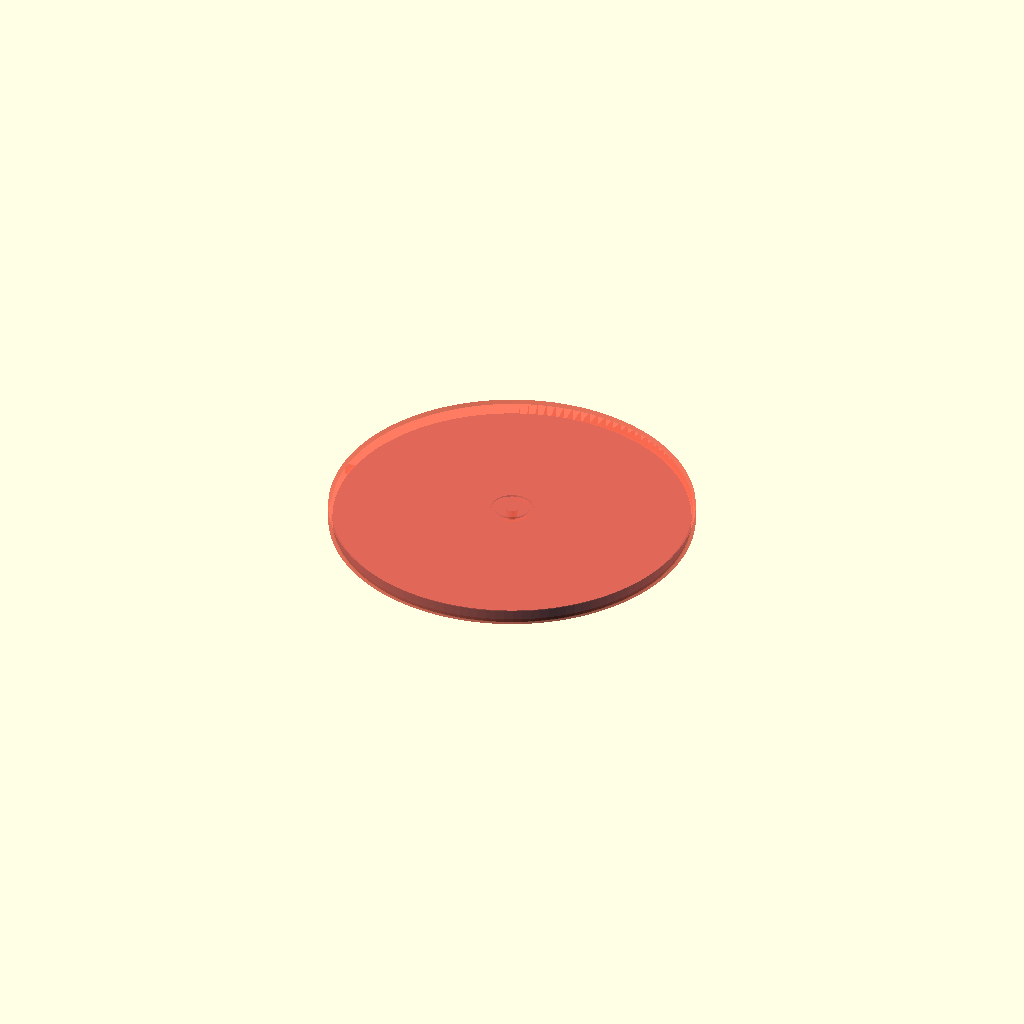
Cell 1: rendered with the file's own defaults.
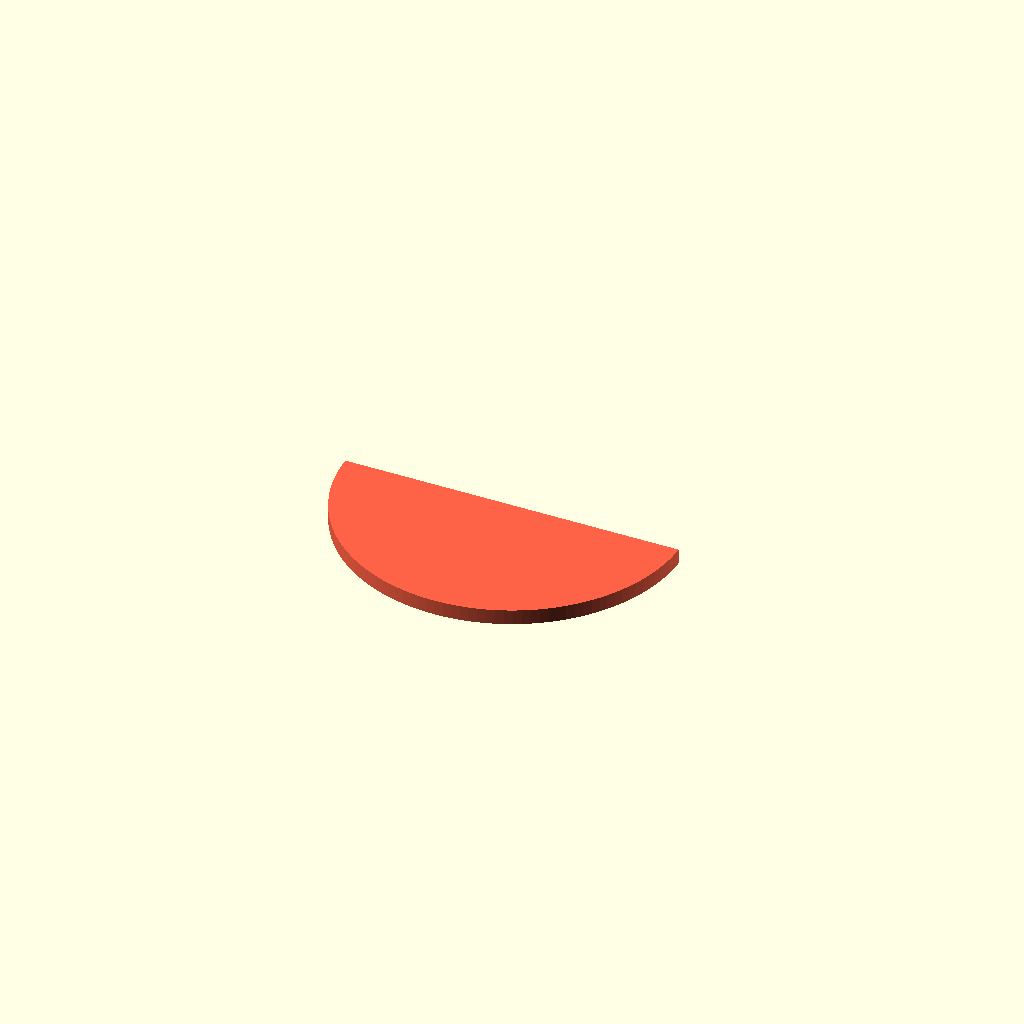
Cell 2: the same model with part = "section".
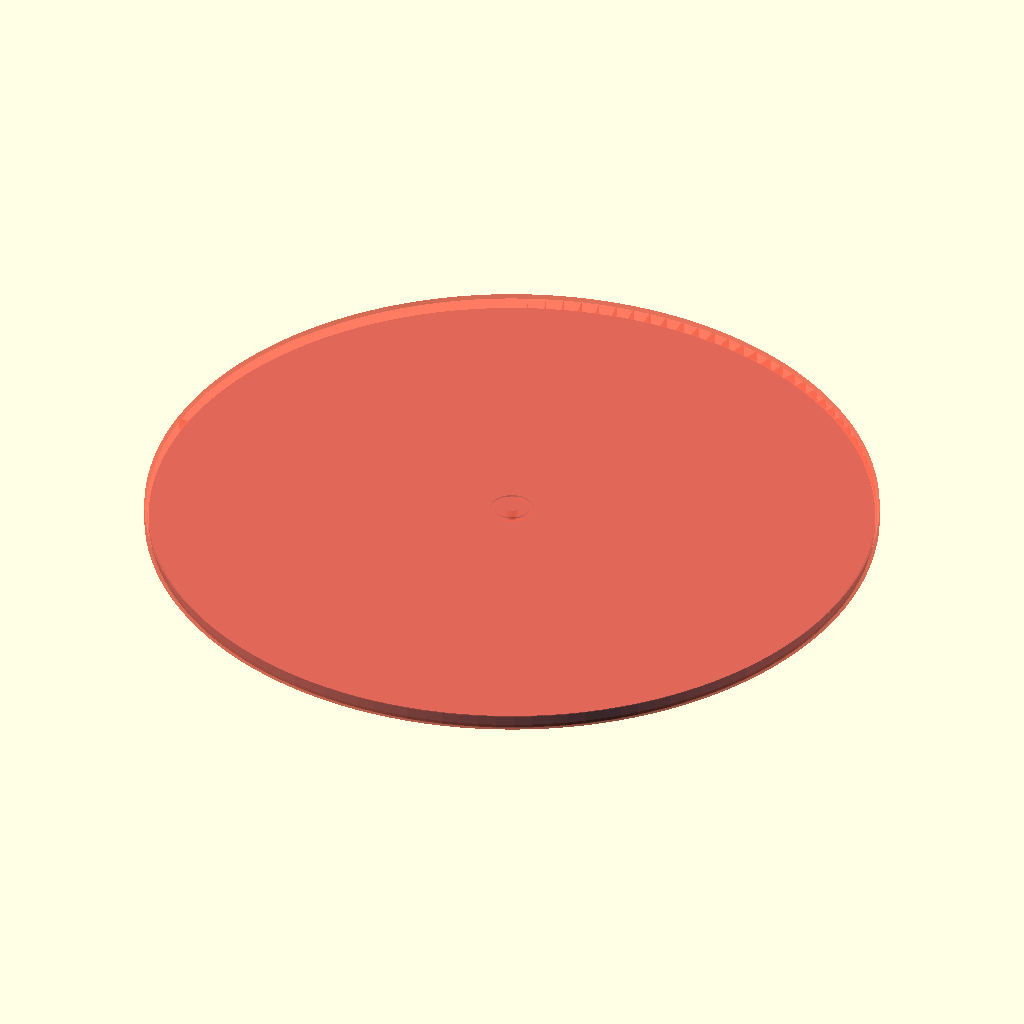
Cell 3: the same model with radius = 240.
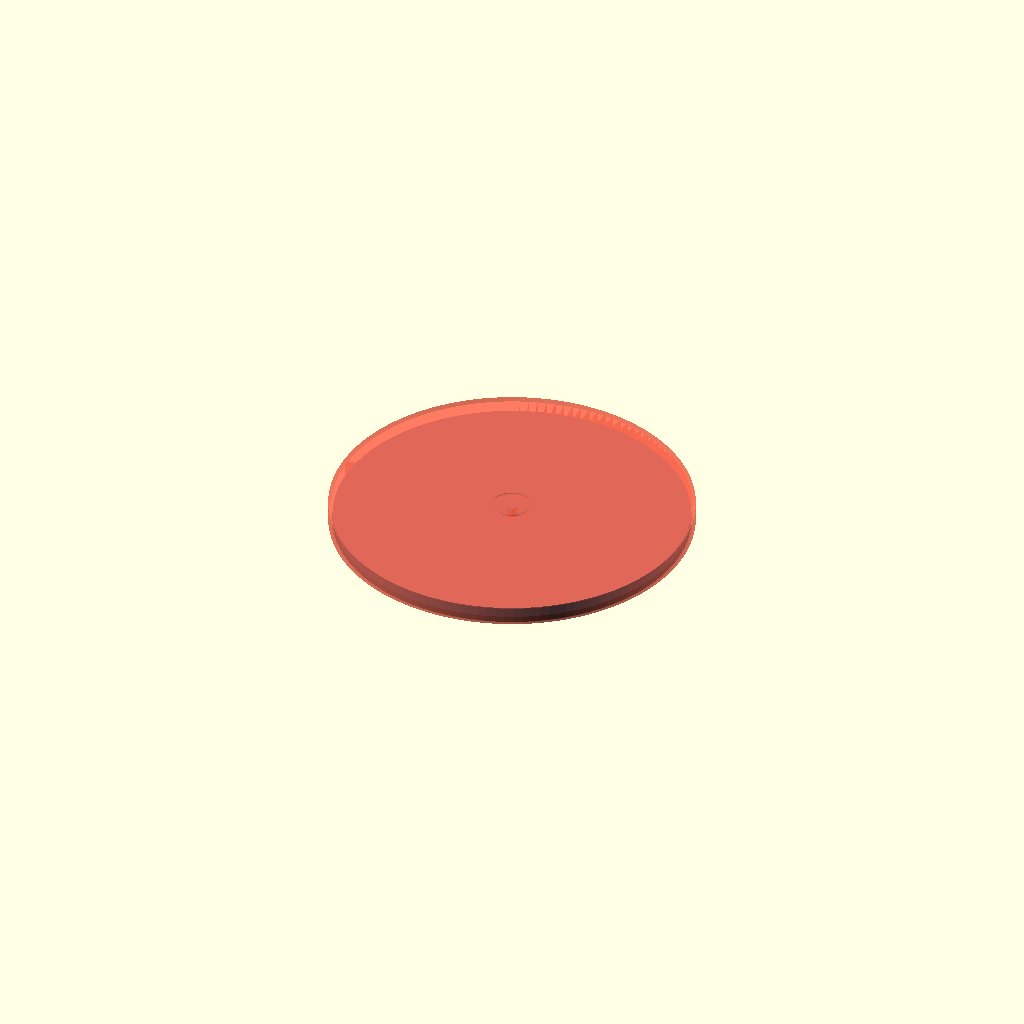
Cell 4 — hbot set to 4, the other parameters unchanged.
One fixed orthographic camera (rotation 55°, 0°, 25°; colour scheme Cornfield) for every cell.
OpenSCAD source file projects/published_or_archived/simple_parametric_turntable/turntable.scad:
// Parametric Turntable
//
// Two revolved profiles around the central Z axis:
//   - Bottom plate: floor + central boss that locates the bearing's inner ring
//   - Top plate:    disc + downward bearing-housing ring + downward outer skirt
//
// The bearing itself is NOT generated. Source a stock bearing matching the
// outer_diameter_bearing / inner_diameter_bearing / height_bearing parameters.
// Assembled view: bottom plate sits on the table, top plate rests on the
// outer ring of the bearing and rotates freely.

/* [Quality] */
$fn = 128;

/* [Overall] */
radius = 120;                  // outer radius of the turntable

/* [Plate geometry] */
hbot = 2;                      // bottom plate floor thickness
thick_top_plate = 2;           // top plate disc thickness
thicko = 2;                    // top plate outer skirt thickness
thick_bearing_housing = 3;     // top plate bearing housing wall thickness

/* [Bearing] */
outer_diameter_bearing = 22;
inner_diameter_bearing = 8;
height_bearing = 7;
overlap_bearing = 1;           // axial depth the housing wall grips the bearing OD

/* [Tolerance] */
small_tollerance = 0.2;        // total clearance, split half on each side

/* [Render] */
part = "both"; // [bottom, top, both, section]

// ---------- Derived ----------
or_b        = outer_diameter_bearing / 2;
ir_b        = inner_diameter_bearing / 2;

boss_r      = ir_b - small_tollerance/2;
boss_h      = height_bearing - small_tollerance/2;

z_top_und   = hbot + height_bearing;            // top plate underside
z_top_top   = z_top_und + thick_top_plate;

r_bottom    = radius - thicko - small_tollerance*4;  // bottom plate outer radius

housing_in  = or_b + small_tollerance/2;
housing_out = housing_in + thick_bearing_housing;
z_housing_b = z_top_und - overlap_bearing;

z_skirt_bot = small_tollerance;                 // tiny gap from the table surface

// ---------- 2D Profiles (revolved around X = 0) ----------
module bottom_profile() {
    polygon([
        [0,        0],
        [r_bottom, 0],
        [r_bottom, hbot],
        [boss_r,   hbot],
        [boss_r,   hbot + boss_h],
        [0,        hbot + boss_h],
    ]);
}

module top_profile() {
    polygon([
        [0,               z_top_und],
        [housing_in,      z_top_und],
        [housing_in,      z_housing_b],
        [housing_out,     z_housing_b],
        [housing_out,     z_top_und],
        [radius - thicko, z_top_und],
        [radius - thicko, z_skirt_bot],
        [radius,          z_skirt_bot],
        [radius,          z_top_top],
        [0,               z_top_top],
    ]);
}

// ---------- 3D Parts ----------
module bottom_plate() { rotate_extrude() bottom_profile(); }
module top_plate()    { rotate_extrude() top_profile(); }

// ---------- Render ----------
if (part == "bottom") {
    bottom_plate();
} else if (part == "top") {
    top_plate();
} else if (part == "both") {
    color("steelblue") bottom_plate();
    color("tomato", 0.6) top_plate();
} else if (part == "section") {
    difference() {
        union() {
            color("steelblue") bottom_plate();
            color("tomato")    top_plate();
        }
        translate([-radius - 1, 0, -10])
            cube([2*radius + 2, radius + 10, z_top_top + 20]);
    }
}
Customizer parameters (derived from the source; name, type, default, range or options):
radius: number, default 120
hbot: number, default 2
thick_top_plate: number, default 2
thicko: number, default 2
thick_bearing_housing: number, default 3
outer_diameter_bearing: number, default 22
inner_diameter_bearing: number, default 8
height_bearing: number, default 7
overlap_bearing: number, default 1
small_tollerance: number, default 0.2
part: string, default "both", options "bottom", "top", "both", "section"
